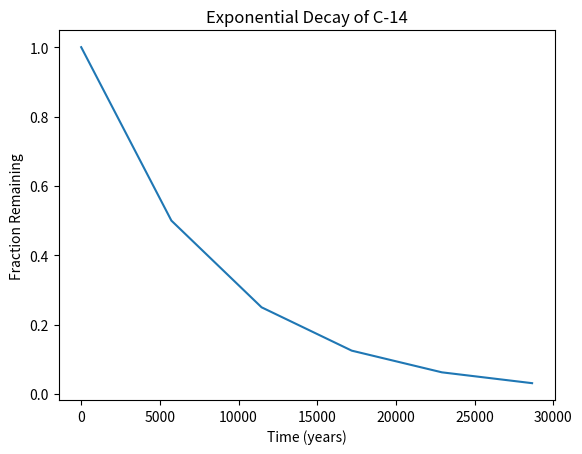

Python code for this plot:
#!/usr/bin/env python3
import numpy as np
import matplotlib.pyplot as plt

x = np.arange(0, 28651, 5730)
r = np.log(0.5)
t = 5730
y = np.exp((r / t) * x)

# your code here

plt.xlabel("Time (years)") # This line shows time in yeaars on x-axis
plt.ylabel("Fraction Remaining") # This line shows fraction remaining on y-axis
plt.title("Exponential Decay of C-14") # The title
plt.plot(x,y) # Plots x and y
plt.show()